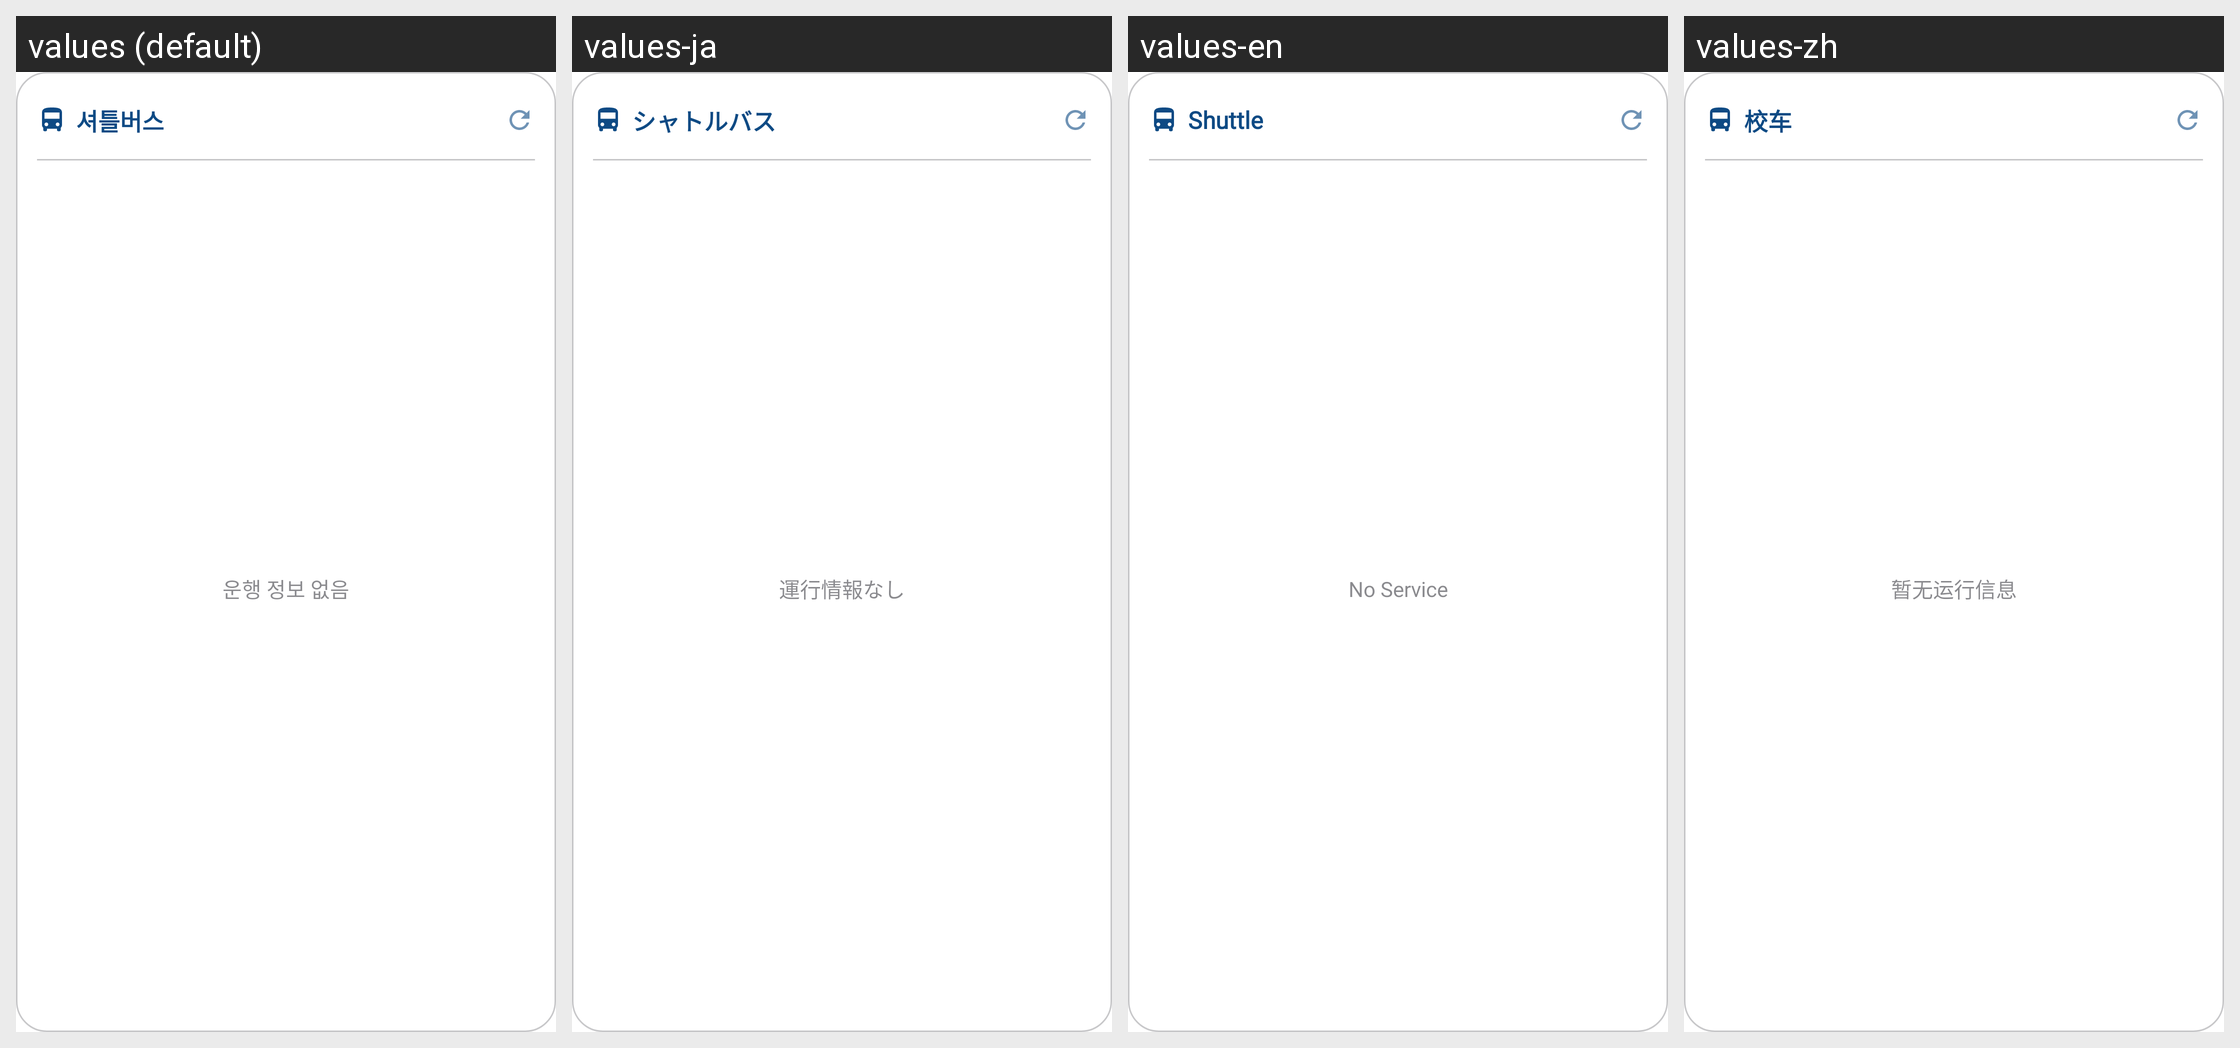

The same Android screen rendered under several of its app's locales, left to right. List the strings drawn on it with the default value and each locale's translation.
Android screen res/layout/widget_shuttle.xml rendered under 4 locales, left to right: values (default), values-ja, values-en, values-zh. Device: Nexus 5 (rendered at 1080×1920; each locale shown at half size, 540×960, under a caption strip naming it); theme Theme.HYUabot.
Strings drawn on this screen, with the default value and each locale's value (text and hints the layout hard-codes, and strings that could not be matched under every locale, appear in the picture but are not listed):

shuttle_bus
  values: 셔틀버스
  values-ja: シャトルバス
  values-en: Shuttle
  values-zh: 校车

widget_shuttle_no_data
  values: 운행 정보 없음
  values-ja: 運行情報なし
  values-en: No Service
  values-zh: 暂无运行信息
